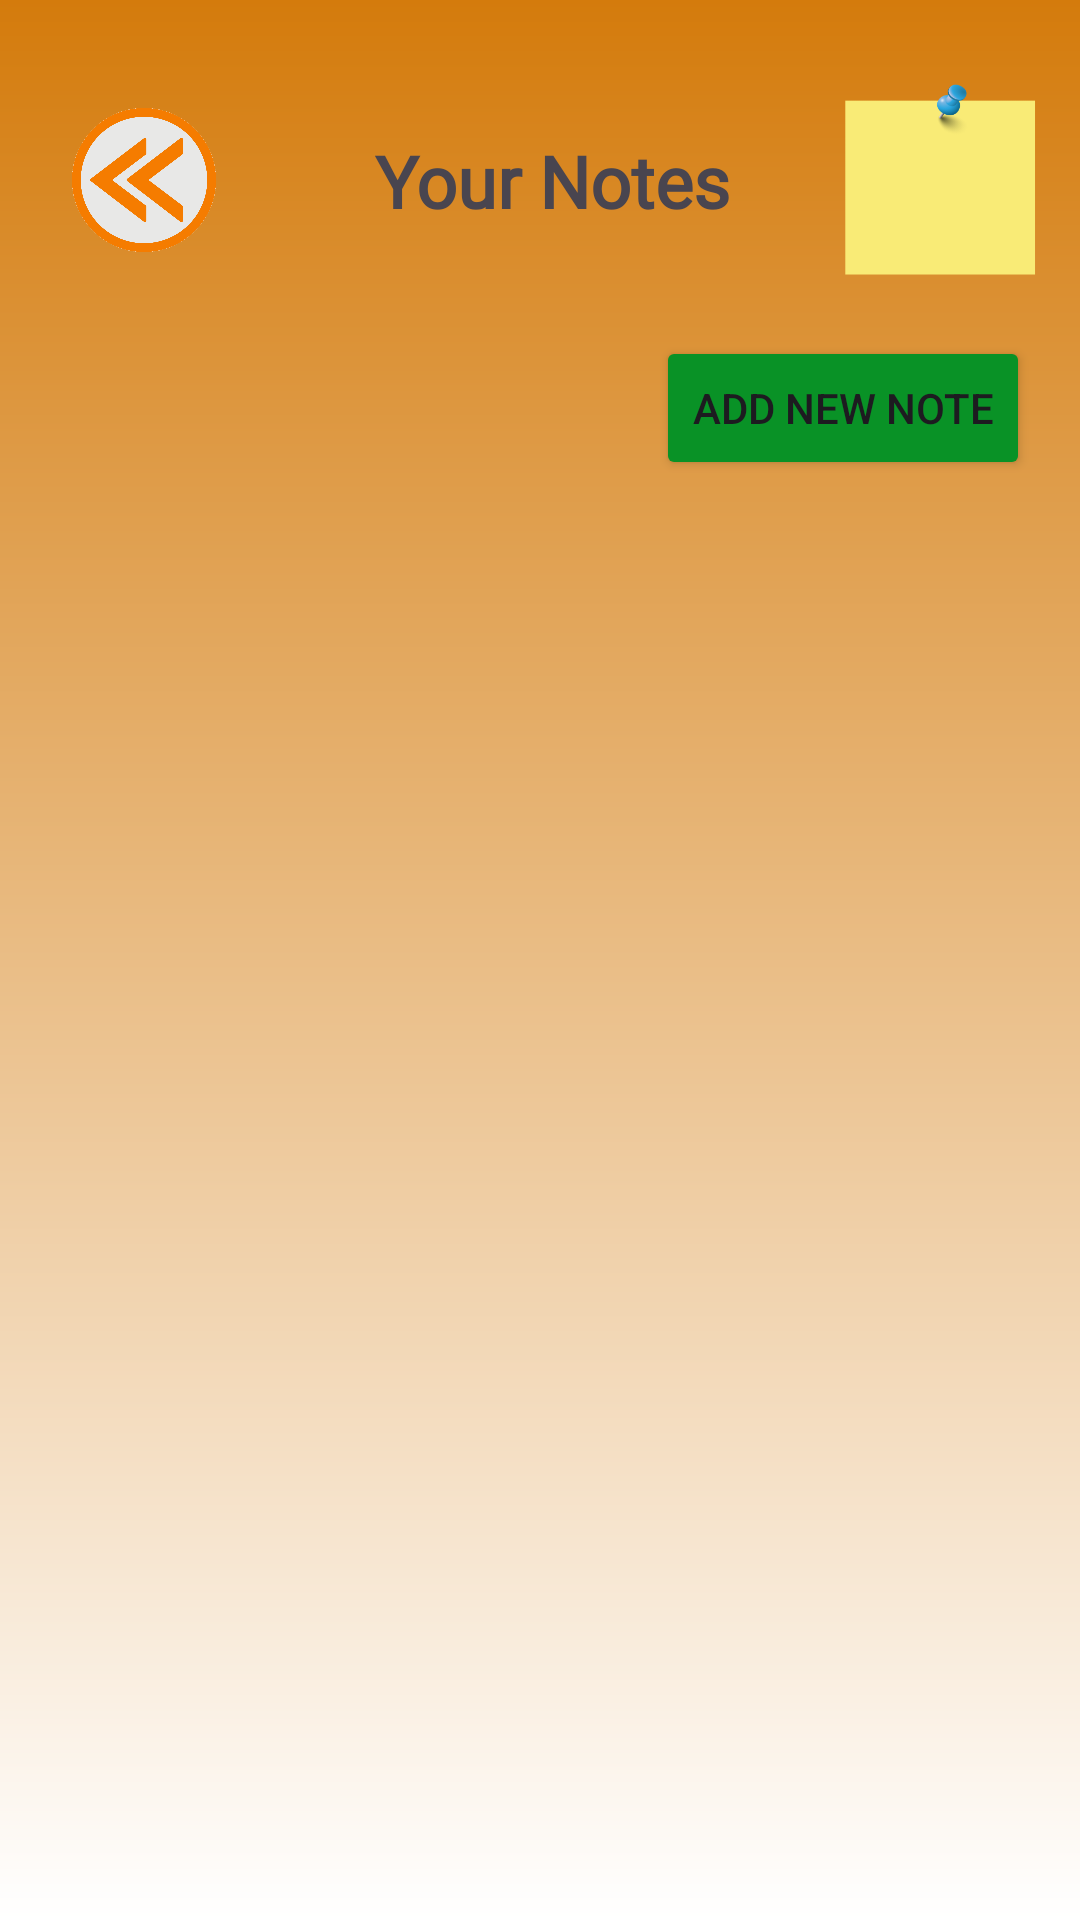

Produce the Android XML layout that renders to this screen, including the resource entries it uses.
<!-- AndroidManifest.xml: application theme Theme.ReminderNote -->
<!-- res/layout/activity_notes.xml -->
<?xml version="1.0" encoding="utf-8"?>
<androidx.constraintlayout.widget.ConstraintLayout xmlns:android="http://schemas.android.com/apk/res/android"
    xmlns:app="http://schemas.android.com/apk/res-auto"
    xmlns:tools="http://schemas.android.com/tools"
    android:layout_width="match_parent"
    android:layout_height="match_parent"
    android:background="@drawable/page_background_gradient"
    tools:context=".activities.NotesActivity">

    <TextView
        android:id="@+id/textView15_notes"
        android:layout_width="wrap_content"
        android:layout_height="wrap_content"
        android:layout_marginStart="45dp"
        android:layout_marginTop="44dp"
        android:fontFamily="@font/allerta_stencil"
        android:text="Your Notes"
        android:textSize="24sp"
        android:textStyle="bold"
        app:layout_constraintStart_toEndOf="@+id/back_notes"
        app:layout_constraintTop_toTopOf="parent" />

    <ImageView
        android:id="@+id/imageView3_notes"
        android:layout_width="64dp"
        android:layout_height="64dp"
        android:layout_marginTop="28dp"
        app:layout_constraintEnd_toEndOf="parent"
        app:layout_constraintHorizontal_bias="0.724"
        app:layout_constraintStart_toEndOf="@+id/textView15_notes"
        app:layout_constraintTop_toTopOf="parent"
        app:srcCompat="@drawable/note" />

    <Button
        android:id="@+id/addNote_notes"
        android:layout_width="wrap_content"
        android:layout_height="wrap_content"
        android:layout_marginTop="20dp"
        android:backgroundTint="#099226"
        android:text="ADD NEW NOTE"
        app:layout_constraintEnd_toEndOf="parent"
        app:layout_constraintHorizontal_bias="0.929"
        app:layout_constraintStart_toStartOf="parent"
        app:layout_constraintTop_toBottomOf="@+id/imageView3_notes" />

    <androidx.recyclerview.widget.RecyclerView
        android:id="@+id/recyclerView_notes"
        android:layout_width="match_parent"
        android:layout_height="538dp"
        android:padding="8dp"
        app:layout_constraintBottom_toBottomOf="parent"
        app:layout_constraintEnd_toEndOf="parent"
        app:layout_constraintStart_toStartOf="parent"
        app:layout_constraintTop_toBottomOf="@+id/addNote_notes"
        app:layout_constraintVertical_bias="1.0" />

    <TextView
        android:id="@+id/msg_notes"
        android:layout_width="wrap_content"
        android:layout_height="wrap_content"
        android:layout_marginTop="80dp"
        android:layout_marginBottom="3dp"
        android:fontFamily="@font/amaranth"
        android:gravity="center"
        android:textSize="16sp"
        android:textStyle="bold"
        app:layout_constraintBottom_toTopOf="@+id/recyclerView_notes"
        app:layout_constraintEnd_toEndOf="parent"
        app:layout_constraintStart_toStartOf="parent"
        app:layout_constraintTop_toBottomOf="@+id/back_notes" />

    <ImageView
        android:id="@+id/back_notes"
        android:layout_width="64dp"
        android:layout_height="64dp"
        android:layout_marginStart="16dp"
        android:layout_marginTop="28dp"
        app:layout_constraintStart_toStartOf="parent"
        app:layout_constraintTop_toTopOf="parent"
        app:srcCompat="@drawable/back_logo" />

</androidx.constraintlayout.widget.ConstraintLayout>
<!-- resources referenced by this layout -->
<resources>
  <!-- drawable back_logo: png bitmap (drawable, 81565 bytes) -->
  <!-- drawable note: png bitmap (drawable, 8539 bytes) -->
  <!-- drawable page_background_gradient (drawable) -->
  <?xml version="1.0" encoding="utf-8"?>
  <shape xmlns:android="http://schemas.android.com/apk/res/android"
      android:shape="rectangle">
      <gradient
          android:startColor="#FFFF"
          android:endColor="#D47B0C"
          android:angle="90" />
  </shape>
  <style name="Theme.ReminderNote" parent="Base.Theme.ReminderNote.Light" />
  <style name="Base.Theme.ReminderNote.Light" parent="Theme.Material3.Light.NoActionBar">
          
           <item name="colorPrimaryDark">@color/orange</item>
      </style>
  <color name="orange">#EA9721</color>
</resources>
